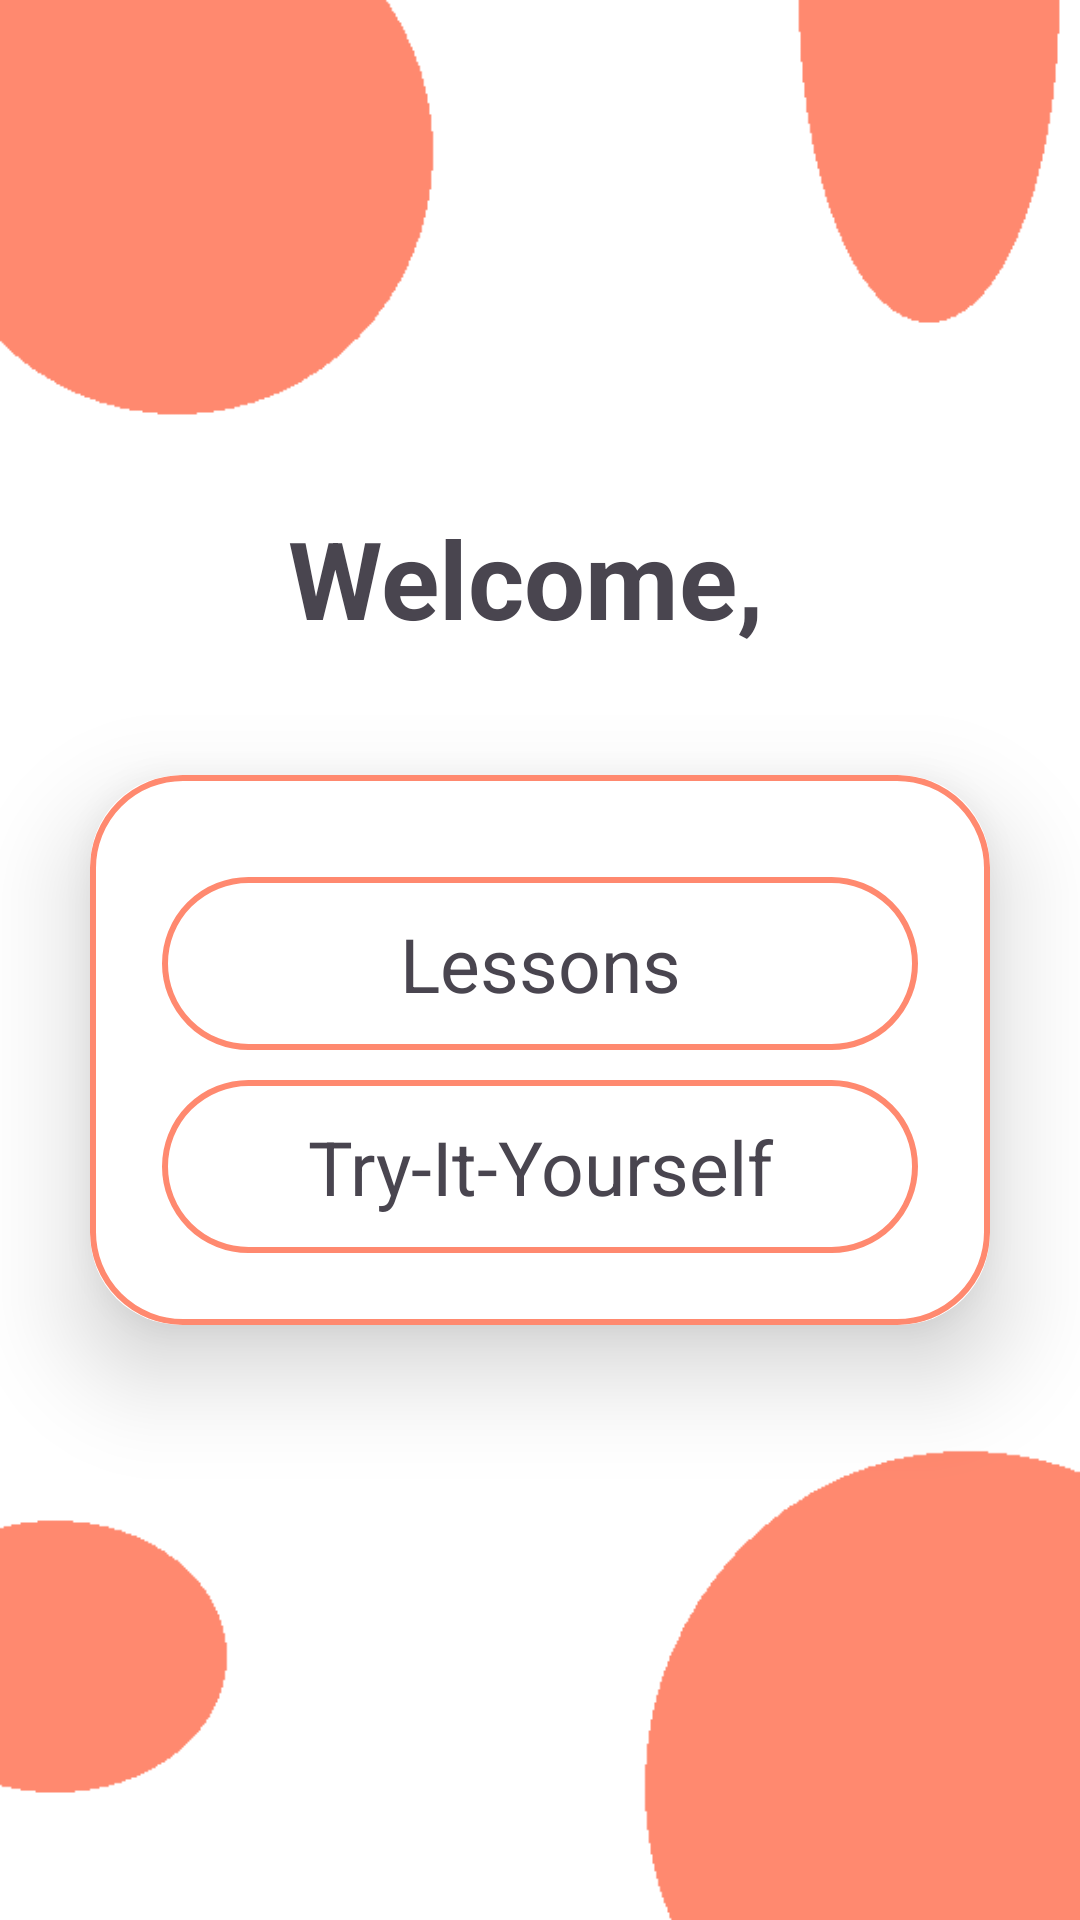

Layout XML and referenced resources for this Android screen:
<!-- AndroidManifest.xml: application theme Theme.PAProject -->
<!-- res/layout/activity_home_page.xml -->
<?xml version="1.0" encoding="utf-8"?>
<LinearLayout xmlns:android="http://schemas.android.com/apk/res/android"
    xmlns:app="http://schemas.android.com/apk/res-auto"
    xmlns:tools="http://schemas.android.com/tools"
    android:layout_width="match_parent"
    android:layout_height="match_parent"
    android:background="@drawable/background"
    android:gravity="center"
    android:orientation="vertical"
    tools:context=".MainActivity">

    <TextView
        android:id="@+id/welcomeText"
        android:layout_width="wrap_content"
        android:layout_height="60dp"
        android:text="Welcome, "
        android:textSize="36sp"
        android:textStyle="bold">

    </TextView>

    <androidx.cardview.widget.CardView
        android:layout_width="match_parent"
        android:layout_height="wrap_content"
        android:layout_margin="30dp"
        app:cardCornerRadius="30dp"
        app:cardElevation="20dp">

        <LinearLayout
            android:layout_width="match_parent"
            android:layout_height="wrap_content"
            android:layout_gravity="center_horizontal"
            android:background="@drawable/customedittext"
            android:orientation="vertical"
            android:padding="24dp">



            <TextView
                android:id="@+id/exercisesText"
                android:layout_width="match_parent"
                android:layout_height="wrap_content"
                android:layout_marginTop="10dp"
                android:background="@drawable/customedittext"
                android:padding="12dp"
                android:text="Lessons"
                android:textAlignment="center"
                android:textSize="25sp"
                />

            <TextView
                android:id="@+id/tryItText"
                android:layout_width="match_parent"
                android:layout_height="wrap_content"
                android:layout_marginTop="10dp"
                android:background="@drawable/customedittext"
                android:padding="12dp"
                android:text="Try-It-Yourself"
                android:textAlignment="center"
                android:textSize="25sp"
                />


        </LinearLayout>


    </androidx.cardview.widget.CardView>


</LinearLayout>
<!-- resources referenced by this layout -->
<resources>
  <!-- drawable background: png bitmap (drawable, 6325 bytes) -->
  <!-- drawable customedittext (drawable) -->
  <?xml version="1.0" encoding="utf-8"?>
  <shape xmlns:android="http://schemas.android.com/apk/res/android">
      <stroke
          android:width="2dp"
          android:color="@color/orange">
      </stroke>
  
      <corners
          android:radius="30dp">
  
      </corners>
  </shape>
  <style name="Theme.PAProject" parent="Base.Theme.PAProject" />
  <color name="orange">#FF896F</color>
  <style name="Base.Theme.PAProject" parent="Theme.Material3.DayNight.NoActionBar">
          
          
      </style>
</resources>
